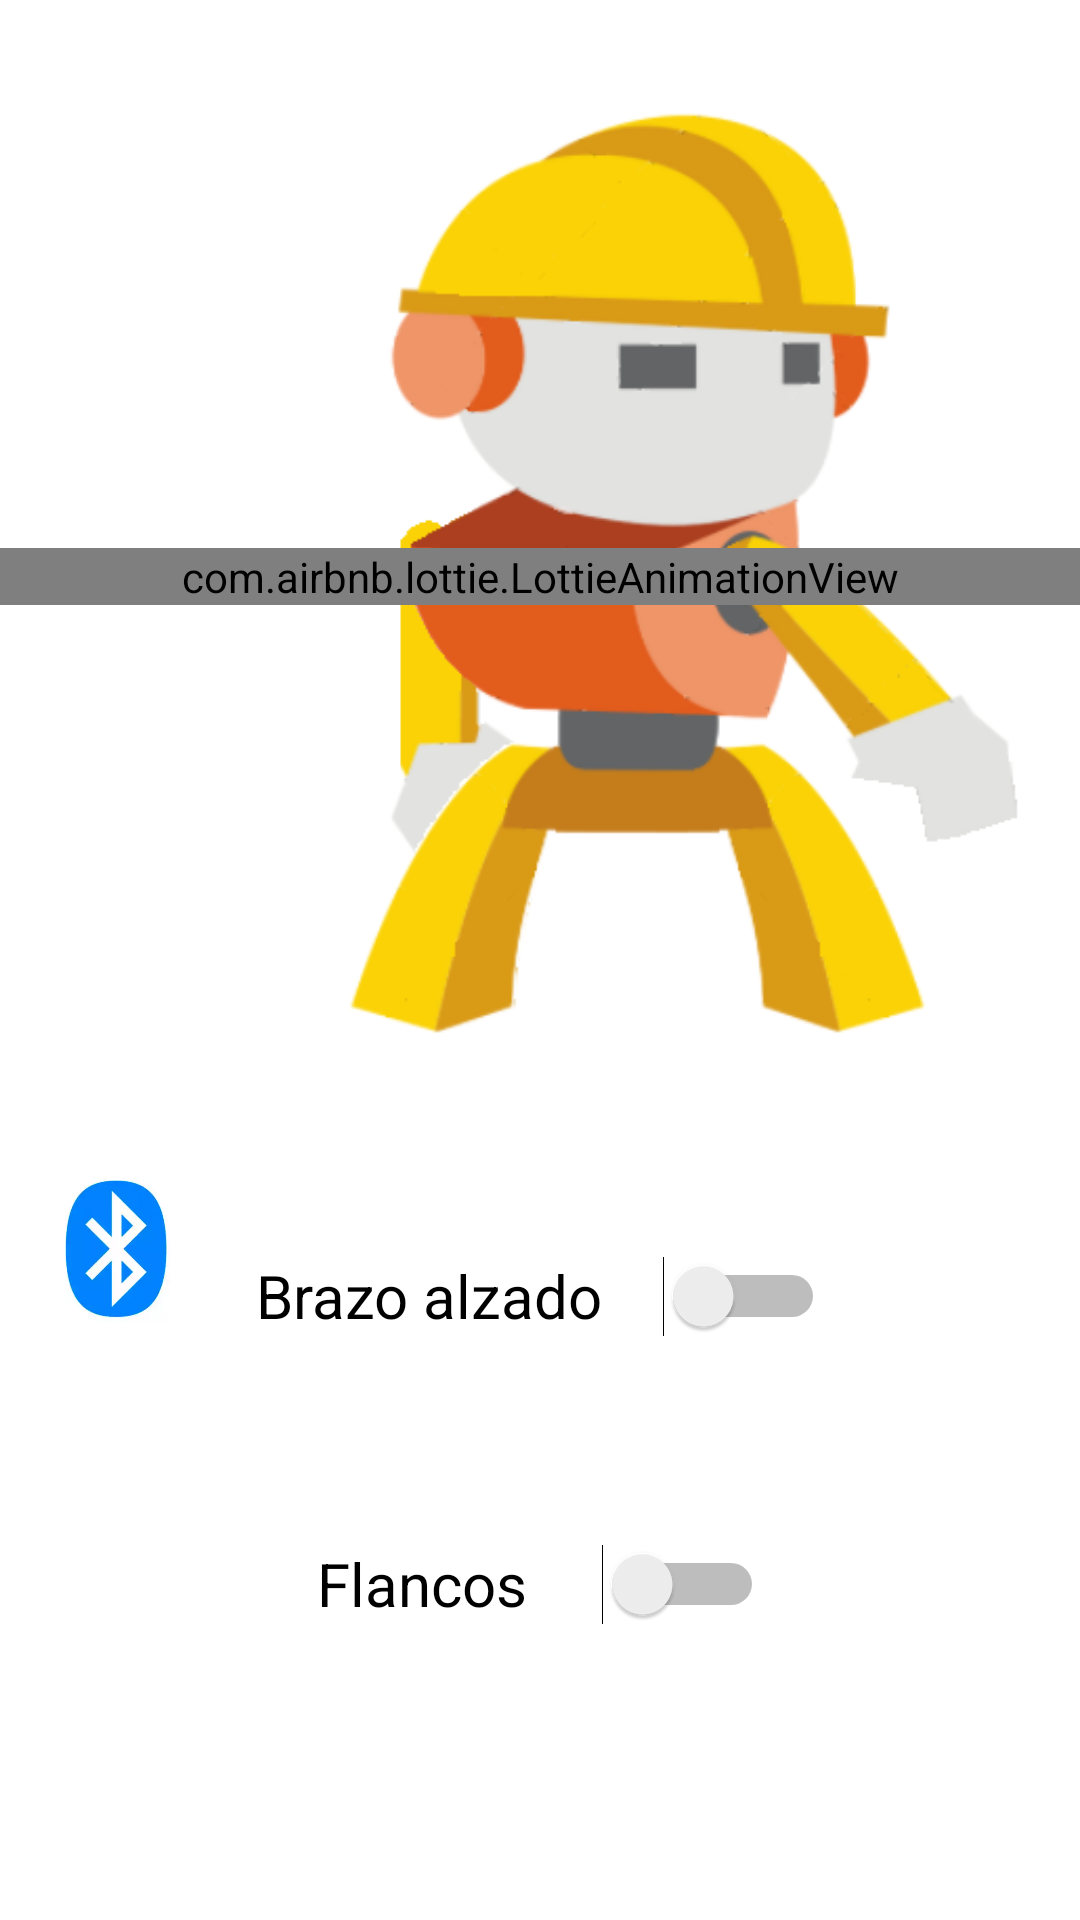

Reconstruct the res/layout file that produces this screen, plus the resources it refers to.
<!-- AndroidManifest.xml: application theme Theme.AppCompat.Light.NoActionBar -->
<!-- res/layout/activity_main.xml -->
<?xml version="1.0" encoding="utf-8"?>
<androidx.constraintlayout.widget.ConstraintLayout
    xmlns:android="http://schemas.android.com/apk/res/android"
    xmlns:app="http://schemas.android.com/apk/res-auto"
    xmlns:tools="http://schemas.android.com/tools"
    android:layout_width="match_parent"
    android:layout_height="match_parent"
    android:background="@color/white"
    tools:context=".MainActivity"
    android:orientation="vertical">

    <ImageView
        app:layout_constraintTop_toTopOf="@id/guideline_main_horizontal0"
        app:layout_constraintBottom_toBottomOf="@id/guideline_main_horizontal60"
        app:layout_constraintLeft_toLeftOf="@id/guideline_main_vertical0"
        app:layout_constraintRight_toRightOf="@id/guideline_main_vertical100"
        app:layout_constrainedWidth="true"
        app:layout_constrainedHeight="true"
        android:layout_width="match_parent"
        android:src="@drawable/p1rasecuencia"
        android:id="@+id/backgroundLottie"
        android:layout_height="wrap_content" />

    <com.airbnb.lottie.LottieAnimationView
        app:layout_constraintTop_toTopOf="@id/guideline_main_horizontal0"
        app:layout_constraintBottom_toBottomOf="@id/guideline_main_horizontal60"
        app:layout_constraintLeft_toLeftOf="@id/guideline_main_vertical0"
        app:layout_constraintRight_toRightOf="@id/guideline_main_vertical100"
        app:layout_constrainedWidth="true"
        app:layout_constrainedHeight="true"
        android:layout_width="match_parent"
        android:src="@drawable/p1rasecuencia"
        android:id="@+id/lottieAnimation"
        android:layout_height="wrap_content" />

    <ImageView
        android:layout_width="50dp"
        android:layout_height="50dp"
        android:src="@drawable/bt"
        android:layout_marginStart="25dp"
        app:layout_constraintTop_toTopOf="@id/guideline_main_horizontal60"
        app:layout_constraintBottom_toBottomOf="@id/guideline_main_horizontal70"
        app:layout_constraintLeft_toLeftOf="@id/guideline_main_vertical0"
        app:layout_constraintRight_toRightOf="@id/guideline_main_vertical15"
        android:id="@+id/bton"/>

    <ImageView
        android:layout_width="50dp"
        android:layout_height="50dp"
        android:src="@drawable/bt"
        android:layout_marginStart="25dp"
        app:layout_constraintTop_toTopOf="@id/guideline_main_horizontal60"
        app:layout_constraintBottom_toBottomOf="@id/guideline_main_horizontal70"
        app:layout_constraintLeft_toLeftOf="@id/guideline_main_vertical0"
        app:layout_constraintRight_toRightOf="@id/guideline_main_vertical15"
        android:visibility="gone"
        android:id="@+id/btoff"/>

    <Switch
        app:layout_constraintTop_toTopOf="@id/guideline_main_horizontal60"
        app:layout_constraintBottom_toBottomOf="@id/guideline_main_horizontal75"
        app:layout_constraintRight_toRightOf="@id/guideline_main_vertical100"
        app:layout_constraintLeft_toLeftOf="@id/guideline_main_vertical0"
        app:layout_constrainedWidth="true"
        app:layout_constrainedHeight="true"
        android:textSize="20sp"
        android:text="Brazo alzado    "
        android:layout_width="wrap_content"
        android:layout_height="match_parent"
        android:id="@+id/switchEncendido"
        tools:ignore="UseSwitchCompatOrMaterialXml" />

    <Switch
        app:layout_constraintTop_toTopOf="@id/guideline_main_horizontal75"
        app:layout_constraintBottom_toBottomOf="@id/guideline_main_horizontal90"
        app:layout_constraintRight_toRightOf="@id/guideline_main_vertical100"
        app:layout_constraintLeft_toLeftOf="@id/guideline_main_vertical0"
        app:layout_constrainedWidth="true"
        app:layout_constrainedHeight="true"
        android:textSize="20sp"
        android:text="Flancos     "
        android:layout_width="wrap_content"
        android:layout_height="match_parent"
        android:id="@+id/switchFlancos"
        tools:ignore="UseSwitchCompatOrMaterialXml" />

    <TextView
        app:layout_constraintTop_toTopOf="@id/guideline_main_horizontal0"
        app:layout_constraintBottom_toBottomOf="@id/guideline_main_horizontal100"
        app:layout_constraintLeft_toLeftOf="@id/guideline_main_vertical0"
        app:layout_constraintRight_toRightOf="@id/guideline_main_vertical100"
        android:id="@+id/sensorView0"
        android:visibility="gone"
        android:layout_width="wrap_content"
        android:layout_height="wrap_content"/>

    <TextView
        app:layout_constraintTop_toTopOf="@id/guideline_main_horizontal0"
        app:layout_constraintBottom_toBottomOf="@id/guideline_main_horizontal100"
        app:layout_constraintLeft_toLeftOf="@id/guideline_main_vertical0"
        app:layout_constraintRight_toRightOf="@id/guideline_main_vertical100"
        android:id="@+id/sensorView1"
        android:visibility="gone"
    android:layout_width="wrap_content"
    android:layout_height="wrap_content"/>

    <TextView
        app:layout_constraintTop_toTopOf="@id/guideline_main_horizontal0"
        app:layout_constraintBottom_toBottomOf="@id/guideline_main_horizontal100"
        app:layout_constraintLeft_toLeftOf="@id/guideline_main_vertical0"
        app:layout_constraintRight_toRightOf="@id/guideline_main_vertical100"
        android:id="@+id/sensorView2"
        android:visibility="gone"
        android:layout_width="wrap_content"
        android:layout_height="wrap_content"/>

    <TextView
        app:layout_constraintTop_toTopOf="@id/guideline_main_horizontal0"
        app:layout_constraintBottom_toBottomOf="@id/guideline_main_horizontal100"
        app:layout_constraintLeft_toLeftOf="@id/guideline_main_vertical0"
        app:layout_constraintRight_toRightOf="@id/guideline_main_vertical100"
        android:id="@+id/sensorView3"
        android:visibility="gone"
        android:layout_width="wrap_content"
        android:layout_height="wrap_content"/>

    <androidx.constraintlayout.widget.Guideline
        android:layout_width="match_parent"
        android:layout_height="match_parent"
        android:orientation="horizontal"
        app:layout_constraintGuide_percent="0.0"
        android:id="@+id/guideline_main_horizontal0"/>

    <androidx.constraintlayout.widget.Guideline
        android:layout_width="match_parent"
        android:layout_height="match_parent"
        android:orientation="horizontal"
        app:layout_constraintGuide_percent="0.6"
        android:id="@+id/guideline_main_horizontal60"/>

    <androidx.constraintlayout.widget.Guideline
        android:layout_width="match_parent"
        android:layout_height="match_parent"
        android:orientation="horizontal"
        app:layout_constraintGuide_percent="0.7"
        android:id="@+id/guideline_main_horizontal70"/>

    <androidx.constraintlayout.widget.Guideline
        android:layout_width="match_parent"
        android:layout_height="match_parent"
        android:orientation="horizontal"
        app:layout_constraintGuide_percent="0.75"
        android:id="@+id/guideline_main_horizontal75"/>

    <androidx.constraintlayout.widget.Guideline
        android:layout_width="match_parent"
        android:layout_height="match_parent"
        android:orientation="horizontal"
        app:layout_constraintGuide_percent="0.9"
        android:id="@+id/guideline_main_horizontal90"/>

    <androidx.constraintlayout.widget.Guideline
        android:layout_width="match_parent"
        android:layout_height="match_parent"
        android:orientation="horizontal"
        app:layout_constraintGuide_percent="1.0"
        android:id="@+id/guideline_main_horizontal100"/>

    <androidx.constraintlayout.widget.Guideline
    android:layout_width="match_parent"
    android:layout_height="match_parent"
    android:orientation="vertical"
    app:layout_constraintGuide_percent="0.0"
    android:id="@+id/guideline_main_vertical0"/>

    <androidx.constraintlayout.widget.Guideline
        android:layout_width="match_parent"
        android:layout_height="match_parent"
        android:orientation="vertical"
        app:layout_constraintGuide_percent="0.15"
        android:id="@+id/guideline_main_vertical15"/>


    <androidx.constraintlayout.widget.Guideline
        android:layout_width="match_parent"
        android:layout_height="match_parent"
        android:orientation="vertical"
        app:layout_constraintGuide_percent="1.0"
        android:id="@+id/guideline_main_vertical100"/>

</androidx.constraintlayout.widget.ConstraintLayout>
<!-- resources referenced by this layout -->
<resources>
  <!-- drawable bt: png bitmap (drawable, 105473 bytes) -->
  <!-- drawable p1rasecuencia: png bitmap (drawable, 43808 bytes) -->
  <!-- not gathered from this repository: default colours our renderer supplied (Android Studio template values) -->
  <color name="white">#FFFFFFFF</color>
</resources>
